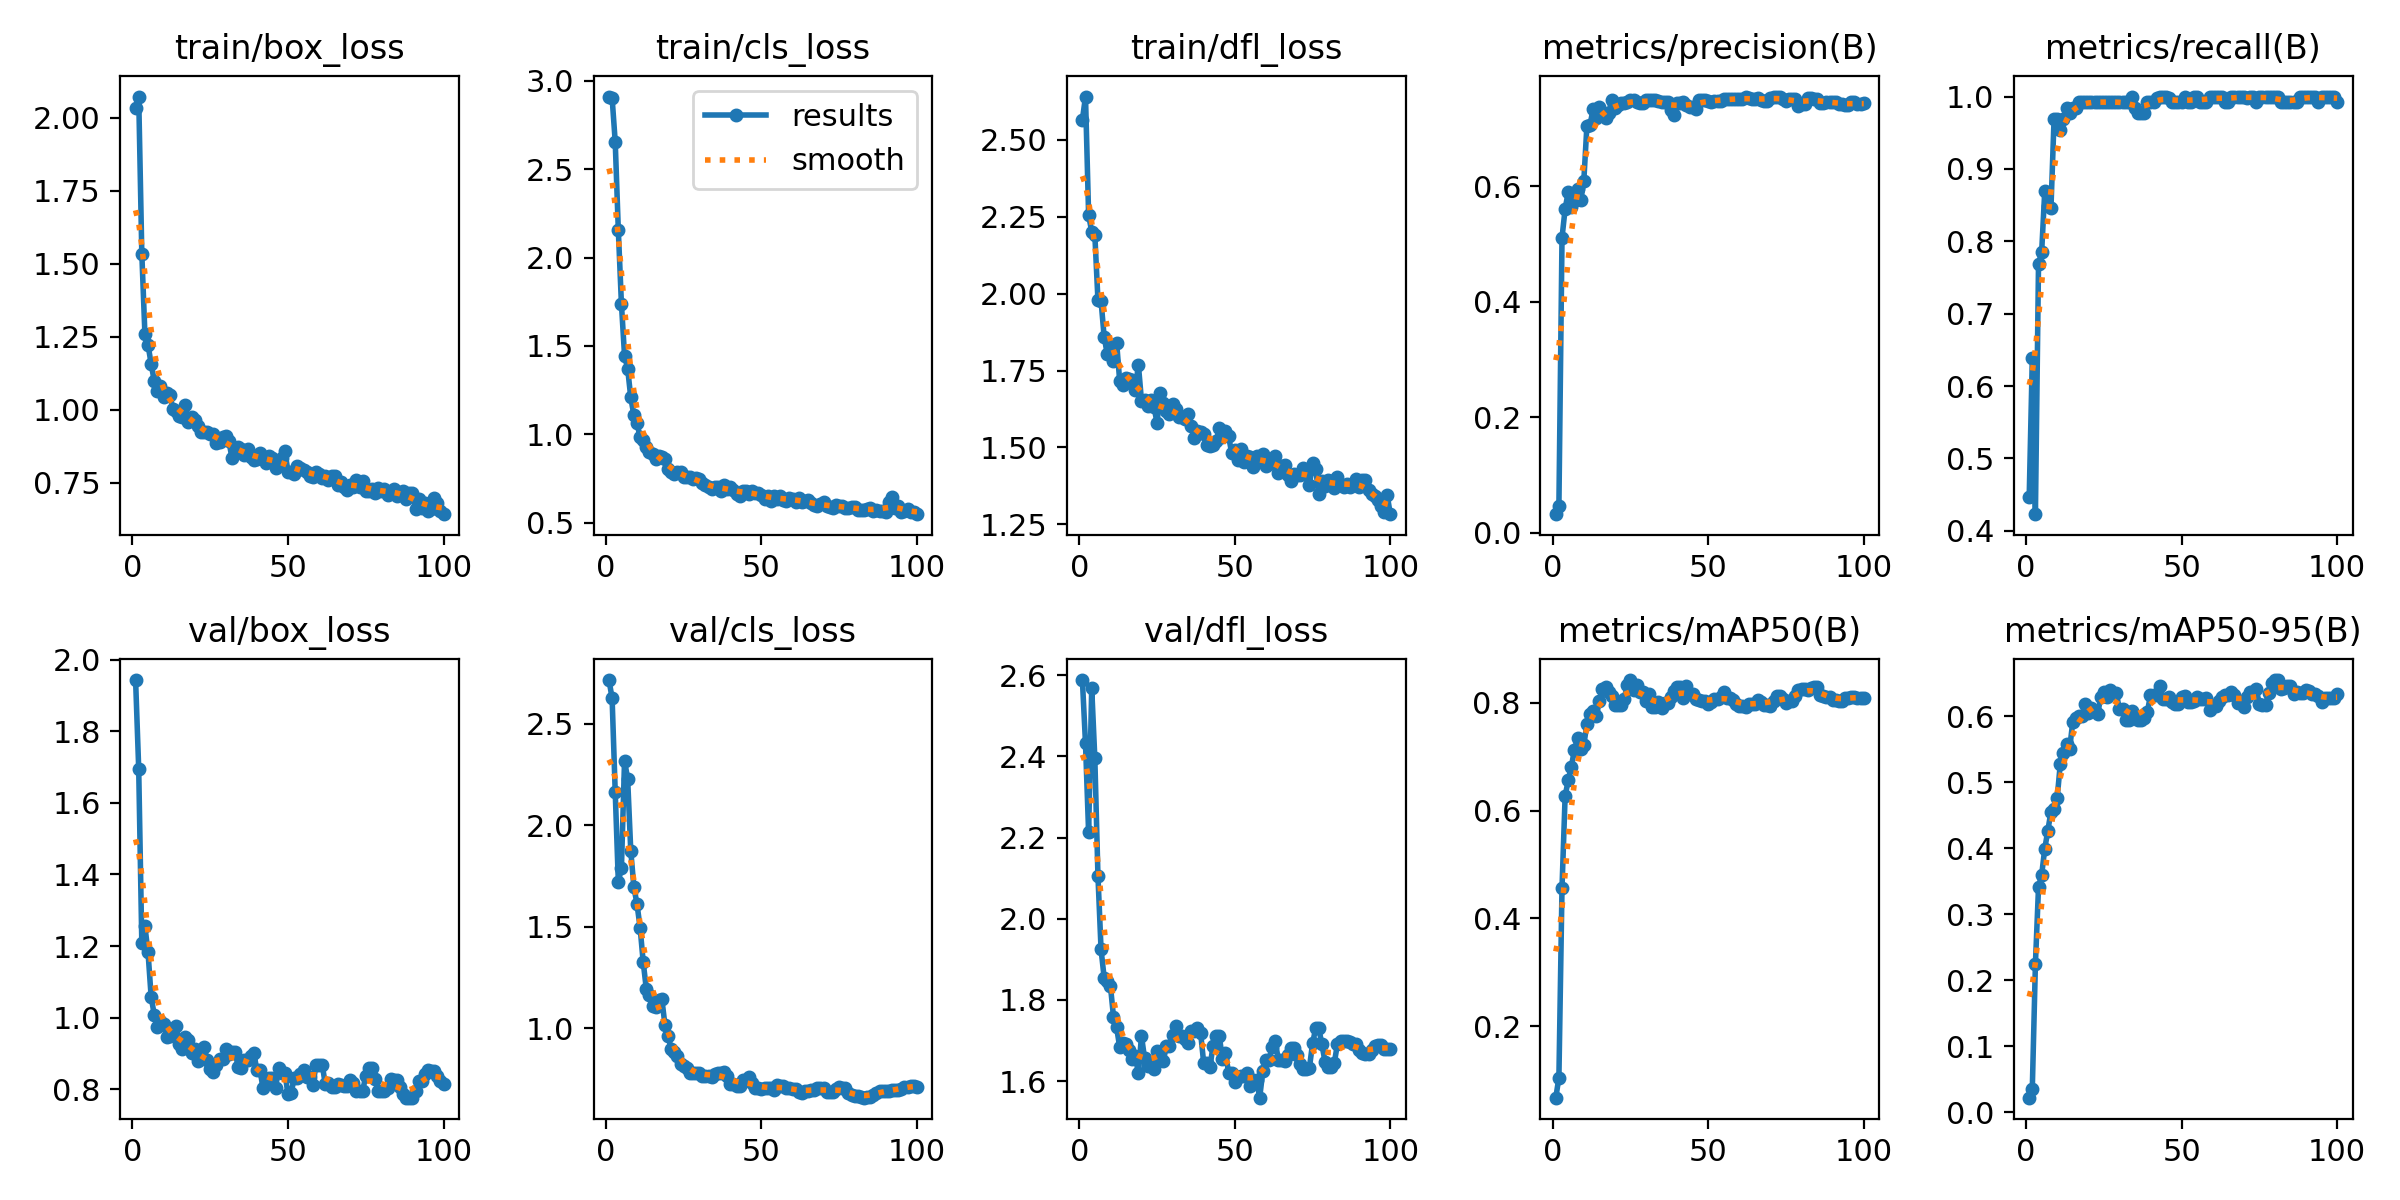

Source data for this figure (header and first rows):
epoch, time, train/box_loss, train/cls_loss, train/dfl_loss, metrics/precision(B), metrics/recall(B), metrics/mAP50(B), metrics/mAP50-95(B), val/box_loss, val/cls_loss, val/dfl_loss, lr/pg0, lr/pg1, lr/pg2
1, 6.335, 2.032, 2.912, 2.565, 0.03222, 0.4461, 0.06761, 0.0219, 1.943, 2.715, 2.588, 4e-05, 4e-05, 4e-05
2, 11.57, 2.072, 2.905, 2.64, 0.04611, 0.6385, 0.1047, 0.03535, 1.695, 2.626, 2.432, 9.901e-05, 9.901e-05, 9.901e-05
3, 16.98, 1.535, 2.657, 2.256, 0.511, 0.4231, 0.4571, 0.2246, 1.208, 2.165, 2.213, 0.0001568, 0.0001568, 0.0001568
4, 23.98, 1.258, 2.156, 2.2, 0.561, 0.7692, 0.6267, 0.3409, 1.255, 1.722, 2.568, 0.0002135, 0.0002135, 0.0002135
5, 29.89, 1.222, 1.737, 2.191, 0.5899, 0.7846, 0.6562, 0.3593, 1.182, 1.789, 2.395, 0.0002689, 0.0002689, 0.0002689
6, 36.59, 1.157, 1.445, 1.979, 0.5637, 0.8692, 0.6812, 0.399, 1.058, 2.319, 2.106, 0.0003232, 0.0003232, 0.0003232
7, 42.47, 1.098, 1.372, 1.976, 0.5738, 0.8494, 0.713, 0.4267, 1.008, 2.228, 1.924, 0.0003762, 0.0003762, 0.0003762
8, 47.53, 1.064, 1.208, 1.859, 0.5958, 0.8461, 0.7341, 0.4555, 0.9741, 1.875, 1.855, 0.0004281, 0.0004281, 0.0004281
9, 52.44, 1.08, 1.108, 1.804, 0.5756, 0.9692, 0.7147, 0.4595, 0.9917, 1.696, 1.848, 0.0004788, 0.0004788, 0.0004788
10, 55.9, 1.042, 1.061, 1.832, 0.6086, 0.9692, 0.7215, 0.4762, 0.9836, 1.612, 1.835, 0.0005283, 0.0005283, 0.0005283
11, 59.01, 1.056, 0.9852, 1.781, 0.7045, 0.9538, 0.76, 0.5275, 0.9446, 1.496, 1.759, 0.0005766, 0.0005766, 0.0005766
12, 61.88, 1.05, 0.9651, 1.841, 0.7066, 0.9692, 0.7788, 0.5443, 0.9491, 1.326, 1.732, 0.0006238, 0.0006238, 0.0006238
13, 65.12, 1.003, 0.9293, 1.715, 0.7334, 0.9846, 0.7844, 0.5575, 0.9547, 1.194, 1.684, 0.0006697, 0.0006697, 0.0006697
14, 68.22, 0.9966, 0.9003, 1.702, 0.7188, 0.9769, 0.7757, 0.5507, 0.9754, 1.162, 1.693, 0.0007145, 0.0007145, 0.0007145
15, 70.56, 0.978, 0.8873, 1.727, 0.7373, 0.9846, 0.8026, 0.5909, 0.9275, 1.109, 1.691, 0.000758, 0.000758, 0.000758
16, 72.93, 0.9757, 0.8599, 1.723, 0.7294, 0.9846, 0.8253, 0.597, 0.9123, 1.106, 1.677, 0.0008004, 0.0008004, 0.0008004
17, 75.62, 1.016, 0.8781, 1.718, 0.7192, 0.9923, 0.8296, 0.6009, 0.9467, 1.138, 1.654, 0.0008416, 0.0008416, 0.0008416
18, 78.84, 0.9577, 0.8688, 1.686, 0.7276, 0.9923, 0.8205, 0.6004, 0.9374, 1.144, 1.662, 0.0008816, 0.0008816, 0.0008816
19, 81.81, 0.9755, 0.8593, 1.769, 0.75, 0.9923, 0.8123, 0.6188, 0.9023, 1.015, 1.619, 0.0009204, 0.0009204, 0.0009204
20, 84.68, 0.9638, 0.8044, 1.652, 0.7351, 0.9923, 0.7955, 0.6055, 0.9112, 0.9628, 1.711, 0.000958, 0.000958, 0.000958
21, 87.1, 0.944, 0.787, 1.656, 0.741, 0.9923, 0.7966, 0.6119, 0.8789, 0.8966, 1.656, 0.0009945, 0.0009945, 0.0009945
22, 89.47, 0.9232, 0.7757, 1.634, 0.7445, 0.9923, 0.7958, 0.6079, 0.8861, 0.882, 1.638, 0.00103, 0.00103, 0.00103
23, 92.4, 0.9228, 0.7878, 1.654, 0.7448, 0.9923, 0.8075, 0.6028, 0.9173, 0.8638, 1.645, 0.001064, 0.001064, 0.001064
24, 95.74, 0.9228, 0.7852, 1.632, 0.7455, 0.9923, 0.8333, 0.6291, 0.8821, 0.8231, 1.63, 0.001097, 0.001097, 0.001097
25, 98.43, 0.9176, 0.756, 1.581, 0.7491, 0.9923, 0.842, 0.6372, 0.8561, 0.8128, 1.673, 0.001128, 0.001128, 0.001128
26, 100.9, 0.9175, 0.7578, 1.678, 0.7491, 0.9923, 0.824, 0.6288, 0.8479, 0.805, 1.654, 0.001159, 0.001159, 0.001159
27, 103.4, 0.8866, 0.7557, 1.643, 0.7452, 0.9923, 0.8322, 0.64, 0.8676, 0.7812, 1.649, 0.001188, 0.001188, 0.001188
28, 106.1, 0.8886, 0.7453, 1.618, 0.7451, 0.9923, 0.82, 0.6354, 0.8849, 0.7781, 1.687, 0.001216, 0.001216, 0.001216
29, 109, 0.9077, 0.7518, 1.61, 0.7451, 0.9923, 0.82, 0.6354, 0.8849, 0.7781, 1.687, 0.001243, 0.001243, 0.001243
30, 111.7, 0.9101, 0.7483, 1.641, 0.7493, 0.9923, 0.8041, 0.6104, 0.9124, 0.7808, 1.713, 0.001269, 0.001269, 0.001269
31, 114.4, 0.8916, 0.7221, 1.625, 0.7491, 0.9923, 0.816, 0.6109, 0.8976, 0.7634, 1.735, 0.001294, 0.001294, 0.001294
32, 116.9, 0.8341, 0.71, 1.598, 0.7492, 0.9923, 0.7921, 0.5949, 0.904, 0.7673, 1.712, 0.001317, 0.001317, 0.001317
33, 119.6, 0.8629, 0.703, 1.599, 0.7492, 0.9923, 0.7921, 0.5949, 0.904, 0.7673, 1.712, 0.001339, 0.001339, 0.001339
34, 122.7, 0.8718, 0.6918, 1.591, 0.7474, 1, 0.8007, 0.6081, 0.8623, 0.7589, 1.704, 0.001347, 0.001347, 0.001347
35, 125.6, 0.864, 0.7032, 1.61, 0.7468, 0.9846, 0.7905, 0.5984, 0.8603, 0.775, 1.695, 0.001327, 0.001327, 0.001327
36, 128.1, 0.8455, 0.6999, 1.571, 0.7462, 0.9769, 0.7994, 0.5948, 0.8819, 0.7785, 1.724, 0.001307, 0.001307, 0.001307
37, 130.3, 0.8659, 0.6757, 1.531, 0.7462, 0.9769, 0.7994, 0.5948, 0.8819, 0.7785, 1.724, 0.001287, 0.001287, 0.001287
38, 132.7, 0.8377, 0.7144, 1.552, 0.7329, 0.9769, 0.8102, 0.5977, 0.8936, 0.7849, 1.731, 0.001267, 0.001267, 0.001267
39, 135.5, 0.8277, 0.6885, 1.551, 0.7237, 0.9923, 0.8208, 0.6067, 0.9023, 0.7666, 1.72, 0.001248, 0.001248, 0.001248
40, 138.5, 0.8312, 0.7031, 1.545, 0.7448, 0.9923, 0.8299, 0.6319, 0.853, 0.7266, 1.645, 0.001228, 0.001228, 0.001228
41, 141.1, 0.853, 0.6833, 1.509, 0.7448, 0.9923, 0.8299, 0.6319, 0.853, 0.7266, 1.645, 0.001208, 0.001208, 0.001208
42, 143.7, 0.8307, 0.6589, 1.504, 0.7467, 0.9975, 0.808, 0.6316, 0.8022, 0.7174, 1.635, 0.001188, 0.001188, 0.001188
43, 146, 0.8189, 0.6515, 1.507, 0.7409, 1, 0.8317, 0.6456, 0.8134, 0.714, 1.686, 0.001168, 0.001168, 0.001168
44, 148.6, 0.841, 0.6797, 1.522, 0.7376, 1, 0.8155, 0.6259, 0.831, 0.7452, 1.712, 0.001149, 0.001149, 0.001149
45, 152, 0.8347, 0.6795, 1.563, 0.7376, 1, 0.8155, 0.6259, 0.831, 0.7452, 1.712, 0.001129, 0.001129, 0.001129
46, 155.1, 0.8008, 0.664, 1.535, 0.734, 0.9979, 0.8065, 0.6297, 0.8036, 0.7588, 1.654, 0.001109, 0.001109, 0.001109
47, 157.3, 0.8147, 0.6756, 1.553, 0.7491, 0.9923, 0.8056, 0.6217, 0.8596, 0.7287, 1.67, 0.001089, 0.001089, 0.001089
48, 159.7, 0.8361, 0.6673, 1.536, 0.749, 0.9923, 0.8023, 0.6186, 0.8458, 0.7076, 1.621, 0.001069, 0.001069, 0.001069
49, 162.5, 0.8568, 0.6692, 1.483, 0.749, 0.9923, 0.8023, 0.6186, 0.8458, 0.7076, 1.621, 0.00105, 0.00105, 0.00105
50, 165.6, 0.788, 0.6531, 1.492, 0.7486, 0.9923, 0.7981, 0.6294, 0.7854, 0.6993, 1.597, 0.00103, 0.00103, 0.00103
51, 168.4, 0.786, 0.6323, 1.461, 0.746, 1, 0.8005, 0.6311, 0.7883, 0.7053, 1.611, 0.00101, 0.00101, 0.00101
52, 171, 0.7807, 0.6479, 1.495, 0.7484, 0.9923, 0.806, 0.6222, 0.8326, 0.7082, 1.614, 0.0009902, 0.0009902, 0.0009902
53, 173.2, 0.8069, 0.6211, 1.453, 0.7484, 0.9923, 0.806, 0.6222, 0.8326, 0.7082, 1.614, 0.0009704, 0.0009704, 0.0009704
54, 175.6, 0.7994, 0.652, 1.471, 0.7483, 1, 0.8114, 0.6228, 0.8425, 0.6943, 1.621, 0.0009506, 0.0009506, 0.0009506
55, 178.3, 0.795, 0.6349, 1.468, 0.7513, 0.9995, 0.8197, 0.6291, 0.8533, 0.7214, 1.588, 0.0009308, 0.0009308, 0.0009308
56, 181.7, 0.7882, 0.6495, 1.435, 0.7506, 0.9923, 0.8095, 0.6257, 0.8341, 0.7143, 1.604, 0.000911, 0.000911, 0.000911
57, 184.3, 0.7721, 0.6292, 1.471, 0.7506, 0.9923, 0.8095, 0.6257, 0.8341, 0.7143, 1.604, 0.0008912, 0.0008912, 0.0008912
58, 187.1, 0.7708, 0.6209, 1.465, 0.7519, 0.9923, 0.8052, 0.6275, 0.8109, 0.706, 1.559, 0.0008714, 0.0008714, 0.0008714
59, 189.5, 0.7862, 0.6403, 1.478, 0.7513, 0.9993, 0.7984, 0.61, 0.8674, 0.7075, 1.624, 0.0008516, 0.0008516, 0.0008516
60, 192, 0.78, 0.6344, 1.44, 0.7506, 1, 0.7946, 0.6149, 0.8687, 0.7003, 1.651, 0.0008318, 0.0008318, 0.0008318
... 40 more rows
